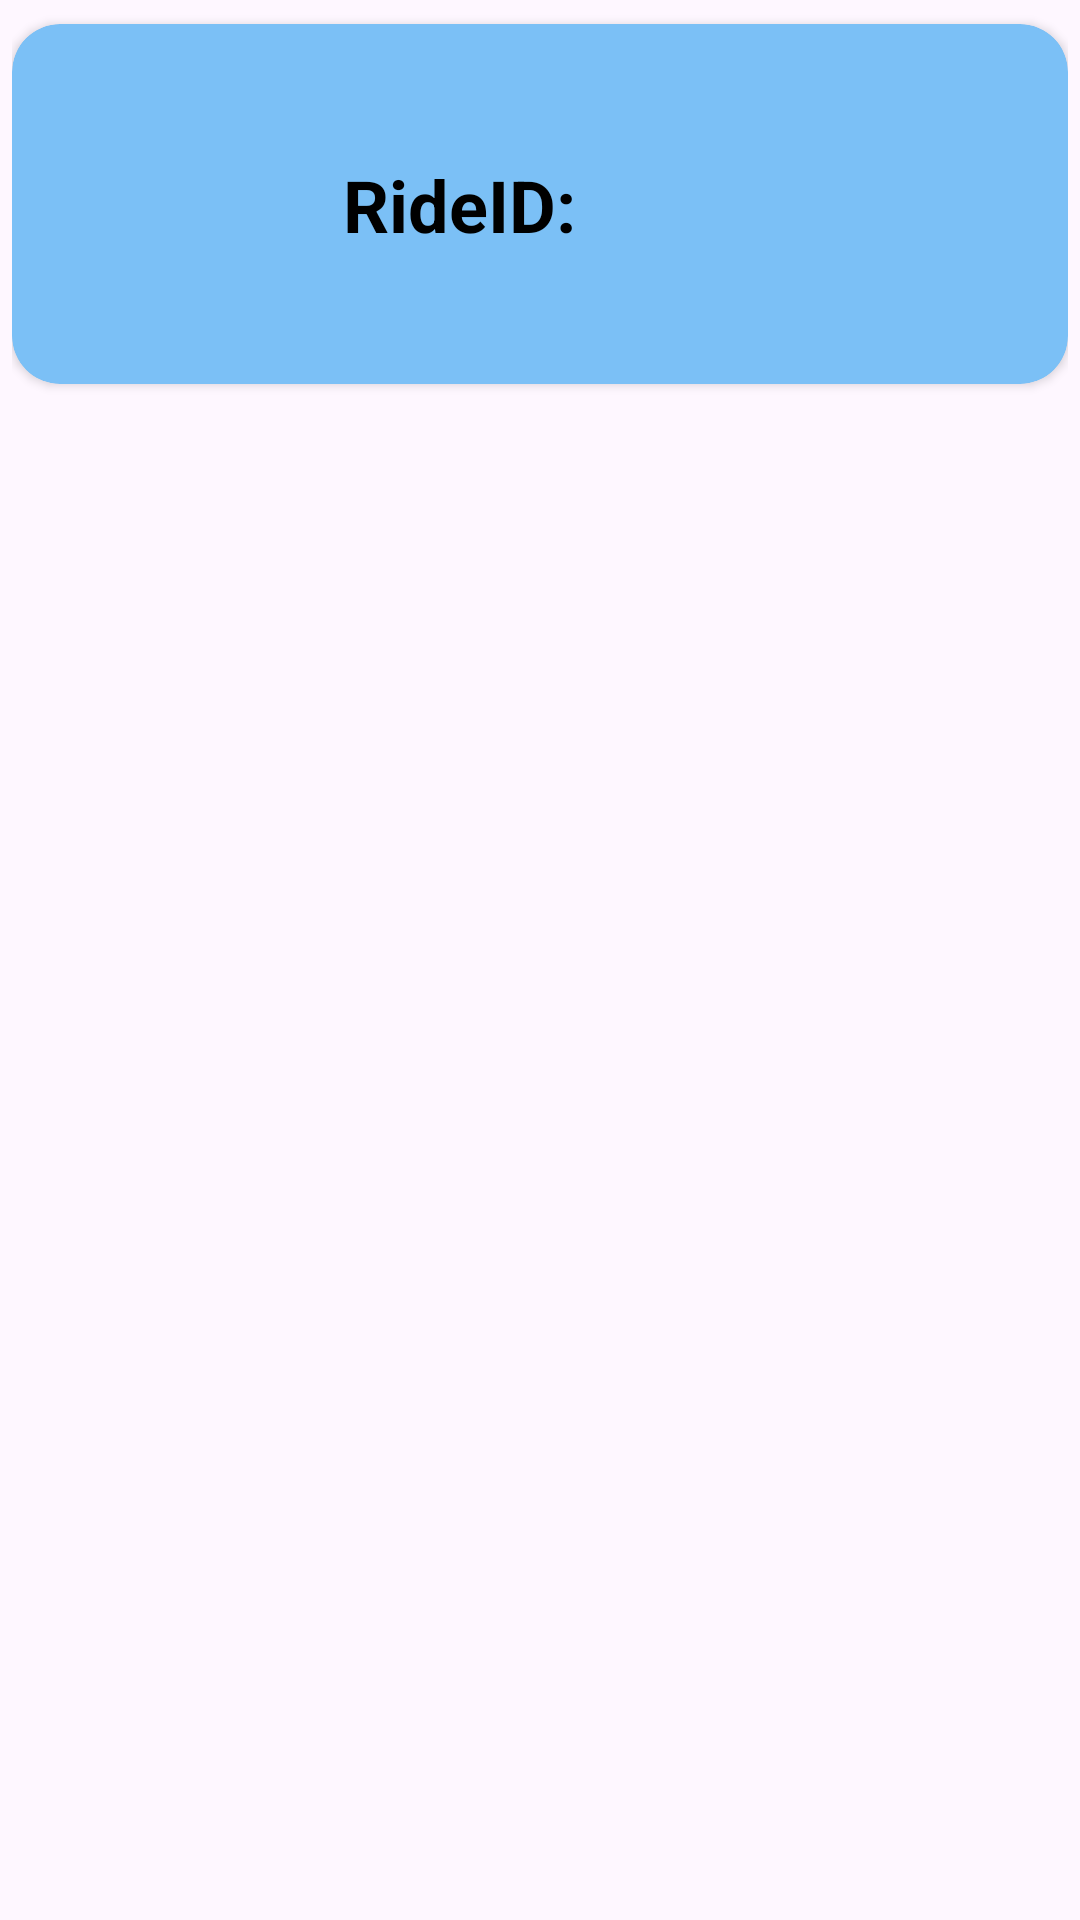

Reconstruct the res/layout file that produces this screen, plus the resources it refers to.
<!-- AndroidManifest.xml: application theme Theme.TZTask -->
<!-- res/layout/header_list_item.xml -->
<?xml version="1.0" encoding="utf-8"?>
<LinearLayout xmlns:android="http://schemas.android.com/apk/res/android"
    xmlns:app="http://schemas.android.com/apk/res-auto"
    xmlns:tools="http://schemas.android.com/tools"
    android:layout_width="match_parent"
    android:layout_height="match_parent"
    android:padding="4dp">

    <androidx.cardview.widget.CardView
        android:layout_width="match_parent"
        android:layout_height="120dp"
        android:layout_marginTop="4dp"
        android:background="@drawable/bottom_bar_bg"
        android:elevation="4dp"
        app:cardBackgroundColor="#7BC0F6"
        app:cardCornerRadius="16dp">

        <LinearLayout
            android:layout_width="match_parent"
            android:layout_height="match_parent"
            android:orientation="horizontal">

            <ImageView
                android:layout_width="80dp"
                android:layout_height="80dp"
                android:layout_gravity="center"
                android:layout_margin="2dp"
                android:src="@drawable/done" />

            <androidx.constraintlayout.widget.ConstraintLayout
                android:layout_width="match_parent"
                android:layout_height="match_parent"
                android:orientation="vertical"
                android:padding="4dp">

                
                
                
                

                <TextView
                    android:id="@+id/textView"
                    android:layout_width="wrap_content"
                    android:layout_height="wrap_content"
                    android:text="RideID: "
                    android:textColor="@color/black"
                    android:textSize="24dp"
                    android:textStyle="bold"
                    app:layout_constraintBottom_toBottomOf="parent"
                    app:layout_constraintEnd_toStartOf="@+id/tvRideId_header_list_item"
                    app:layout_constraintStart_toStartOf="parent"
                    app:layout_constraintTop_toTopOf="parent" />

                <TextView
                    android:id="@+id/tvRideId_header_list_item"
                    android:layout_width="wrap_content"
                    android:layout_height="wrap_content"
                    android:padding="2dp"
                    android:textColor="@color/black"
                    android:textSize="24dp"
                    android:textStyle="bold"
                    app:layout_constraintBottom_toBottomOf="@+id/textView"
                    app:layout_constraintEnd_toEndOf="parent"
                    app:layout_constraintStart_toStartOf="parent"
                    app:layout_constraintTop_toTopOf="@+id/textView"
                    tools:text="1234567890" />
                

                
                
                
                
                
                
                
                
                
                

                
                
                
                
                
                
                
                
                
                

                
                
                
                
                
                
                
                
                
                

                
                
                
                
                
                
                
                
                
                

            </androidx.constraintlayout.widget.ConstraintLayout>
        </LinearLayout>
    </androidx.cardview.widget.CardView>


</LinearLayout>
<!-- resources referenced by this layout -->
<resources>
  <color name="black">#FF000000</color>
  <!-- drawable bottom_bar_bg (drawable) -->
  <?xml version="1.0" encoding="utf-8"?>
  <shape
      android:shape="rectangle"
      xmlns:android="http://schemas.android.com/apk/res/android">
  <corners android:radius="16dp"/>
  
      <gradient android:angle="180"
          android:startColor="@color/new_secondary"
          android:endColor="@color/new_primary"
          />
  
  </shape>
  <style name="Theme.TZTask" parent="Base.Theme.TZTask" />
  <color name="new_secondary">#3F51B5</color>
  <color name="new_primary">#2196F3</color>
  <style name="Base.Theme.TZTask" parent="Theme.Material3.DayNight.NoActionBar">
          
          <item name="colorPrimary">@color/new_primary</item>
  
          
          <item name="colorSecondary">@color/new_secondary</item>
          
  
          <item name="colorAccent">@color/new_accent2</item>
          
      </style>
  <color name="new_accent2">#ED3727</color>
</resources>
